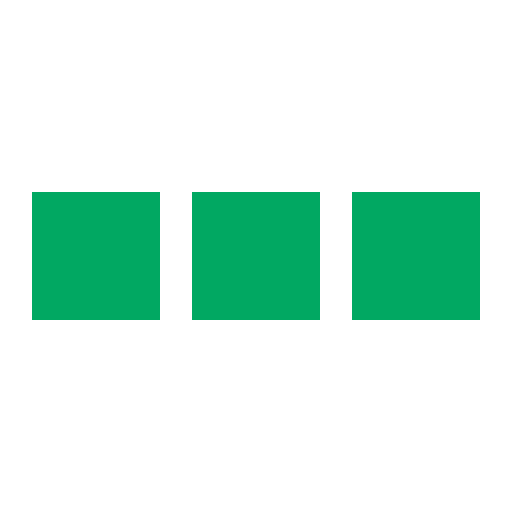
t = 0.00 s
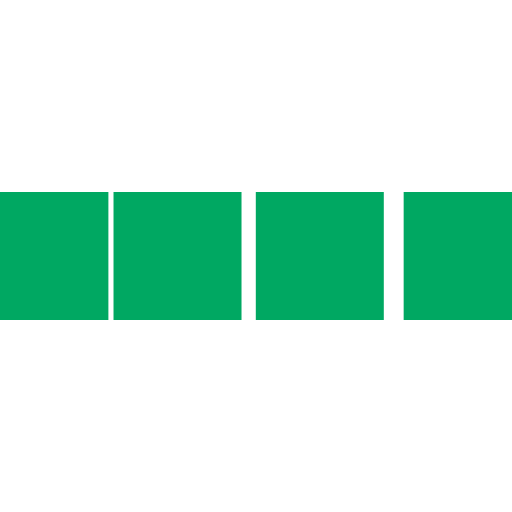
t = 0.10 s
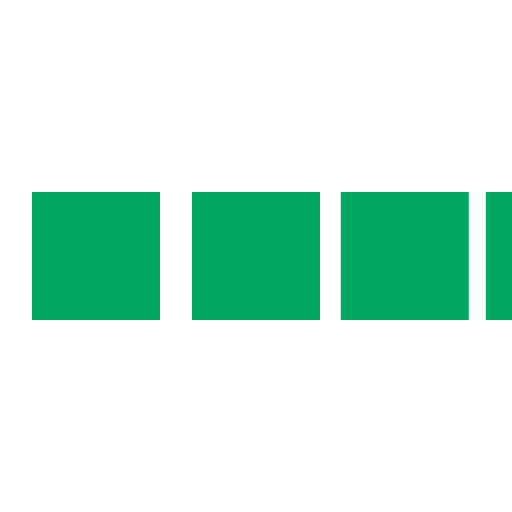
t = 0.30 s
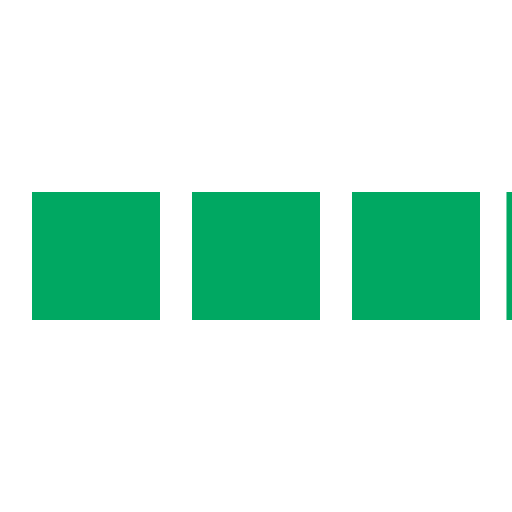
t = 0.40 s
t = 0.50 s: frame unchanged from t = 0.00 s, image omitted
t = 0.70 s: frame unchanged from t = 0.00 s, image omitted

The animated SVG that drew these frames (rendered in a browser with its animation timeline set to each time). Animation: 4 SMIL elements (animateTransform=4); one cycle of 0.80 s, repeats indefinitely.

<svg xmlns="http://www.w3.org/2000/svg" viewBox="0 0 32 32" width="32" height="32" fill="#00A862">
  <path transform="translate(-8 0)" d="M0 12 V20 H8 V12z">
    <animateTransform attributeName="transform" type="translate" values="-8 0; 2 0; 2 0;" dur="0.8s" repeatCount="indefinite" begin="0" keytimes="0;.25;1" keySplines="0.2 0.2 0.4 0.8;0.2 0.6 0.4 0.8" calcMode="spline"  />
  </path>
  <path transform="translate(2 0)" d="M0 12 V20 H8 V12z">
    <animateTransform attributeName="transform" type="translate" values="2 0; 12 0; 12 0;" dur="0.8s" repeatCount="indefinite" begin="0" keytimes="0;.35;1" keySplines="0.2 0.2 0.4 0.8;0.2 0.6 0.4 0.8" calcMode="spline"  />
  </path>
  <path transform="translate(12 0)" d="M0 12 V20 H8 V12z">
    <animateTransform attributeName="transform" type="translate" values="12 0; 22 0; 22 0;" dur="0.8s" repeatCount="indefinite" begin="0" keytimes="0;.45;1" keySplines="0.2 0.2 0.4 0.8;0.2 0.6 0.4 0.8" calcMode="spline"  />
  </path>
  <path transform="translate(24 0)" d="M0 12 V20 H8 V12z">
    <animateTransform attributeName="transform" type="translate" values="22 0; 32 0; 32 0;" dur="0.8s" repeatCount="indefinite" begin="0" keytimes="0;.55;1" keySplines="0.2 0.2 0.4 0.8;0.2 0.6 0.4 0.8" calcMode="spline"  />
  </path>
</svg>
